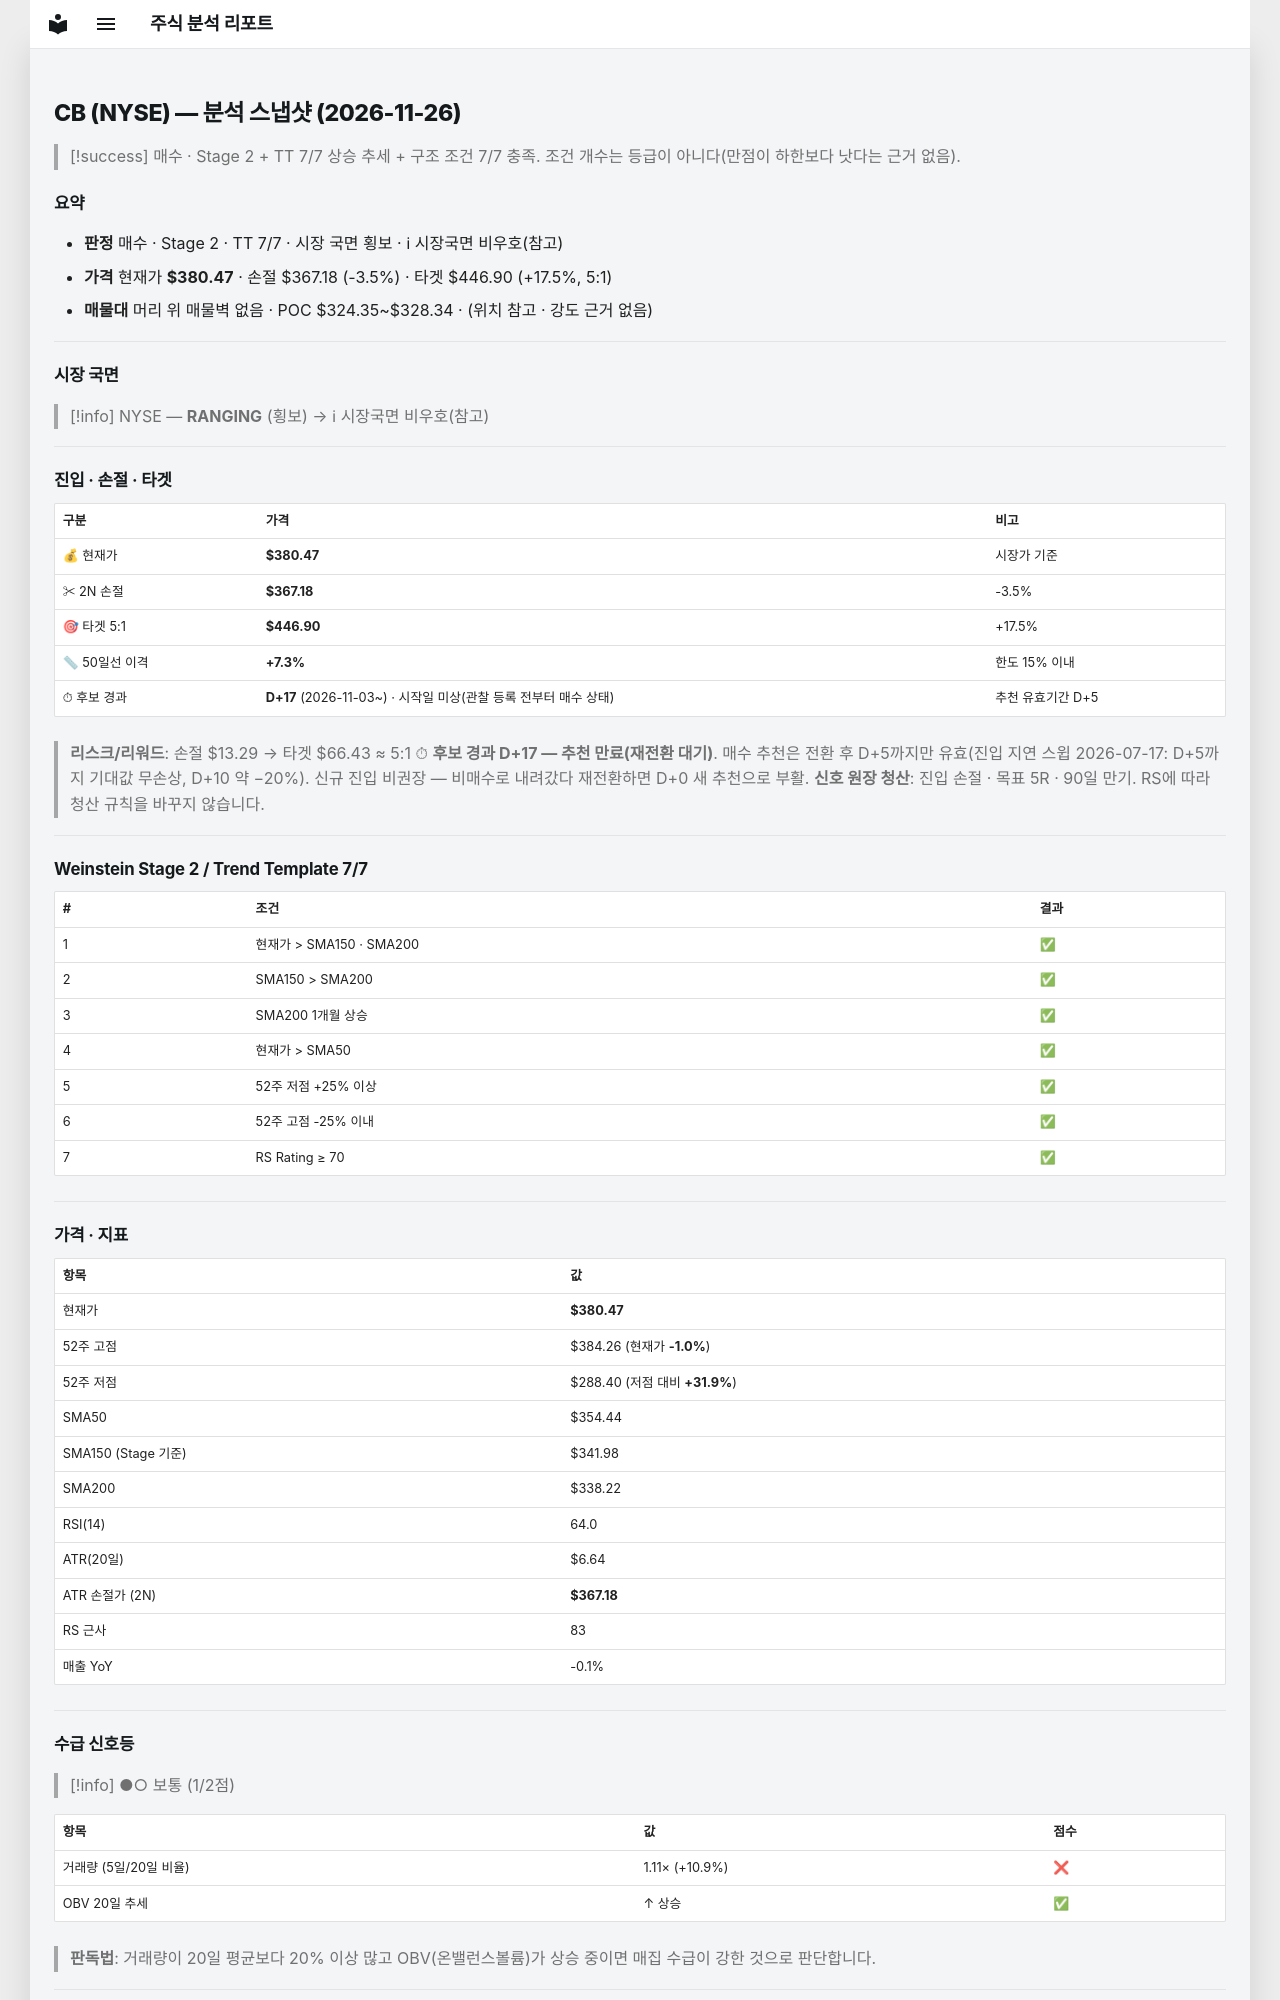

repository: soloandco/stock-reports · page: snapshots/CB-2026-11-26/index.html · generator: mkdocs

---
type: analysis-snapshot
title: CB 분석 스냅샷
ticker: CB
market: NYSE
created: 2026-11-26
updated: 2026-11-26
bar-date: 2026-11-25
verdict: 매수후보
sma50-gap-pct: 7.3
candidate-days: 17
candidate-since: 2026-11-03
candidate-start-unknown: true
weekly-position: 신고가영역
stage: 2
trend-template-score: 7
tt-max: 7
ma-set: sma-50-150-200
price: 380.4700012207031
stop-price: 367.1837899034691
market-regime: RANGING
supply-demand-score: 1/2
supply-demand-label: 보통
status: tracking
tags:
  - stock-agent
  - watchlist
  - CB
  - analysis
related:
  - "[[analysis-template]]"
---

# CB (NYSE) — 분석 스냅샷 (2026-11-26)

> [!success] 매수 · Stage 2 + TT 7/7
> 상승 추세 + 구조 조건 7/7 충족. 조건 개수는 등급이 아니다(만점이 하한보다 낫다는 근거 없음).

## 요약

- **판정** 매수 · Stage 2 · TT 7/7 · 시장 국면 횡보 · ℹ 시장국면 비우호(참고)
- **가격** 현재가 **$380.47** · 손절 $367.18 (-3.5%) · 타겟 $446.90 (+17.5%, 5:1)
- **매물대** 머리 위 매물벽 없음 · POC $324.35~$328.34 · (위치 참고 · 강도 근거 없음)

---

## 시장 국면

> [!info] NYSE — **RANGING** (횡보) → ℹ 시장국면 비우호(참고)

---

## 진입 · 손절 · 타겟

| 구분 | 가격 | 비고 |
|------|------|------|
| 💰 현재가 | **$380.47** | 시장가 기준 |
| ✂ 2N 손절 | **$367.18** | -3.5% |
| 🎯 타겟 5:1 | **$446.90** | +17.5% |
| 📏 50일선 이격 | **+7.3%** | 한도 15% 이내 |
| ⏱ 후보 경과 | **D+17** (2026-11-03~) · 시작일 미상(관찰 등록 전부터 매수 상태) | 추천 유효기간 D+5 |

> **리스크/리워드**: 손절 $13.29 → 타겟 $66.43 ≈ 5:1
> ⏱ **후보 경과 D+17 — 추천 만료(재전환 대기)**. 매수 추천은 전환 후 D+5까지만 유효(진입 지연 스윕 2026-07-17: D+5까지 기대값 무손상, D+10 약 −20%). 신규 진입 비권장 — 비매수로 내려갔다 재전환하면 D+0 새 추천으로 부활.
> **신호 원장 청산**: 진입 손절 · 목표 5R · 90일 만기. RS에 따라 청산 규칙을 바꾸지 않습니다.

---

## Weinstein Stage 2 / Trend Template 7/7

| # | 조건 | 결과 |
|---|------|------|
| 1 | 현재가 > SMA150 · SMA200 | ✅ |
| 2 | SMA150 > SMA200 | ✅ |
| 3 | SMA200 1개월 상승 | ✅ |
| 4 | 현재가 > SMA50 | ✅ |
| 5 | 52주 저점 +25% 이상 | ✅ |
| 6 | 52주 고점 -25% 이내 | ✅ |
| 7 | RS Rating ≥ 70 | ✅ |

---

## 가격 · 지표

| 항목 | 값 |
|------|---|
| 현재가 | **$380.47** |
| 52주 고점 | $384.26 (현재가 **-1.0%**) |
| 52주 저점 | $288.40 (저점 대비 **+31.9%**) |
| SMA50 | $354.44 |
| SMA150 (Stage 기준) | $341.98 |
| SMA200 | $338.22 |
| RSI(14) | 64.0 |
| ATR(20일) | $6.64 |
| ATR 손절가 (2N) | **$367.18** |
| RS 근사 | 83 |
| 매출 YoY | -0.1% |

---
## 수급 신호등

> [!info] ●○ 보통 (1/2점)

| 항목 | 값 | 점수 |
|------|------|------|
| 거래량 (5일/20일 비율) | 1.11× (+10.9%) | ❌ |
| OBV 20일 추세 | ↑ 상승 | ✅ |

> **판독법**: 거래량이 20일 평균보다 20% 이상 많고 OBV(온밸런스볼륨)가 상승 중이면 매집 수급이 강한 것으로 판단합니다.

---
